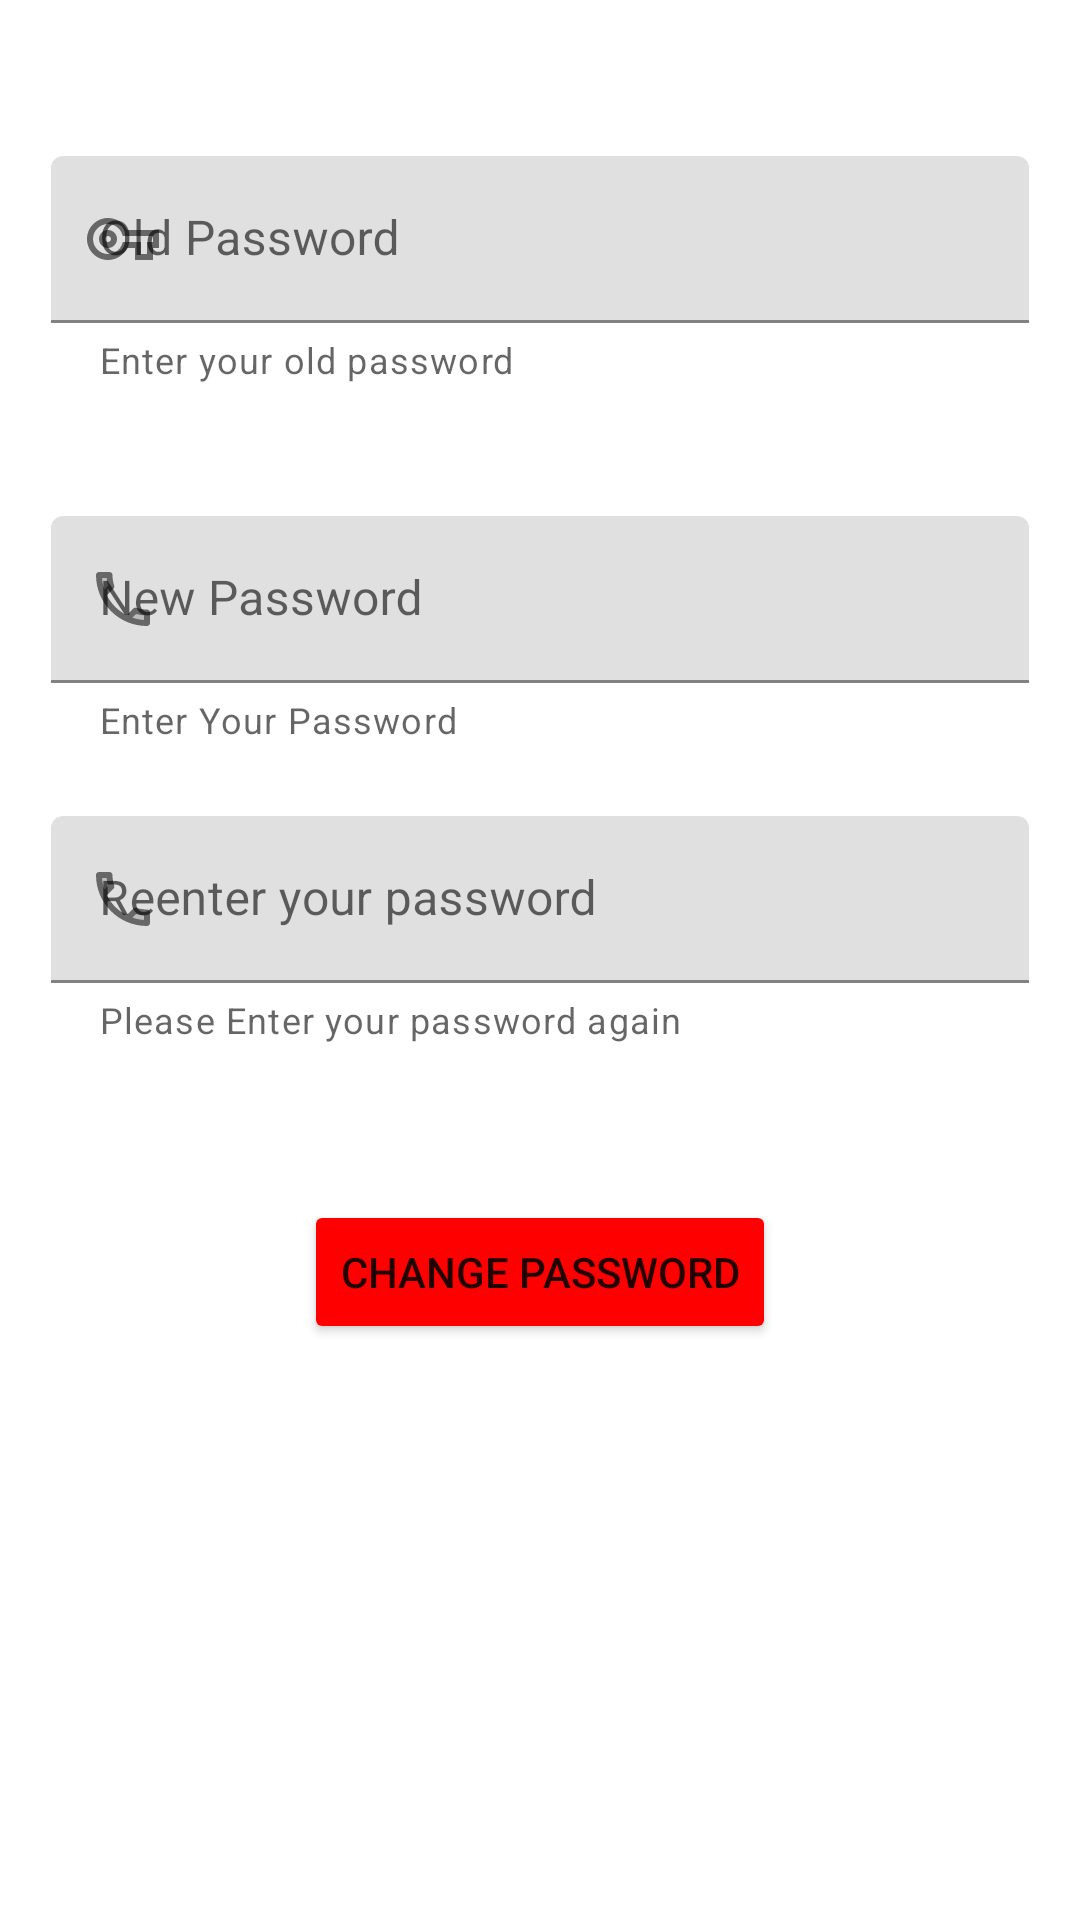

Here is an Android app screen rendered from its layout file. Give the layout XML and the strings, colors and styles it references.
<!-- AndroidManifest.xml: application theme Theme.MyEcomApplication -->
<!-- res/layout/activity_password_chnage.xml -->
<?xml version="1.0" encoding="utf-8"?>
<LinearLayout xmlns:android="http://schemas.android.com/apk/res/android"
    xmlns:app="http://schemas.android.com/apk/res-auto"
    xmlns:tools="http://schemas.android.com/tools"
    android:layout_width="match_parent"
    android:layout_height="match_parent"
    android:orientation="vertical"

    android:id="@+id/ll"
    tools:context=".edit_profile.PasswordChnageActivity">


    <com.google.android.material.textfield.TextInputLayout
        android:layout_width="match_parent"
        android:layout_height="wrap_content"
        android:layout_marginStart="15dp"
        android:layout_marginTop="50dp"
        android:layout_marginEnd="15dp"
        android:hint="@string/old_password"
        app:startIconDrawable="@drawable/ic_key"
        app:helperText="@string/enter_old_password"
        android:padding="2dp">

        <com.google.android.material.textfield.TextInputEditText
            android:id="@+id/oldPswdEdttxt"
            android:layout_width="match_parent"
            android:layout_height="wrap_content"
            android:inputType="textPassword"
            android:shadowColor="@color/logo_color" />
    </com.google.android.material.textfield.TextInputLayout>


    <com.google.android.material.textfield.TextInputLayout
        android:layout_width="match_parent"
        android:layout_height="wrap_content"
        android:layout_marginStart="15dp"
        android:layout_marginTop="40dp"
        android:layout_marginEnd="15dp"

        android:hint="@string/new_password"
        app:startIconDrawable="@drawable/ic_phone"
        app:helperText="@string/entr_password"
        android:padding="2dp">

        <com.google.android.material.textfield.TextInputEditText
            android:id="@+id/newPswdEdttxt"
            android:layout_width="match_parent"
            android:layout_height="wrap_content"
            android:inputType="textPassword"
            android:shadowColor="@color/logo_color" />
    </com.google.android.material.textfield.TextInputLayout>

    <com.google.android.material.textfield.TextInputLayout
        android:layout_width="match_parent"
        android:layout_height="wrap_content"
        android:layout_marginStart="15dp"
        android:layout_marginTop="20dp"
        android:layout_marginEnd="15dp"
        android:hint="@string/reenter_pswd"
        app:helperText="@string/conf_password"
        app:startIconDrawable="@drawable/ic_phone"
        android:padding="2dp">

        <com.google.android.material.textfield.TextInputEditText
            android:id="@+id/newPswdCnfEdttxt"
            android:layout_width="match_parent"
            android:layout_height="wrap_content"
            android:inputType="textPassword"
            android:shadowColor="@color/logo_color" />
    </com.google.android.material.textfield.TextInputLayout>

    <Button
        android:id="@+id/changeChnPasswordBtn"
        android:backgroundTint="@color/danger"
        android:layout_width="wrap_content"
        android:layout_height="wrap_content"
        android:layout_gravity="center"
        android:layout_marginTop="50dp"
        android:text="@string/change_password"
        />


</LinearLayout>
<!-- resources referenced by this layout -->
<resources>
  <color name="danger">#FF0000</color>
  <color name="logo_color">#FFA500</color>
  <!-- drawable ic_key (drawable) -->
  <vector android:height="24dp" android:tint="#070000"
      android:viewportHeight="24" android:viewportWidth="24"
      android:width="24dp" xmlns:android="http://schemas.android.com/apk/res/android">
      <path android:fillColor="@android:color/white" android:pathData="M22,19h-6v-4h-2.68c-1.14,2.42 -3.6,4 -6.32,4 -3.86,0 -7,-3.14 -7,-7s3.14,-7 7,-7c2.72,0 5.17,1.58 6.32,4L24,9v6h-2v4zM18,17h2v-4h2v-2L11.94,11l-0.23,-0.67C11.01,8.34 9.11,7 7,7c-2.76,0 -5,2.24 -5,5s2.24,5 5,5c2.11,0 4.01,-1.34 4.71,-3.33l0.23,-0.67L18,13v4zM7,15c-1.65,0 -3,-1.35 -3,-3s1.35,-3 3,-3 3,1.35 3,3 -1.35,3 -3,3zM7,11c-0.55,0 -1,0.45 -1,1s0.45,1 1,1 1,-0.45 1,-1 -0.45,-1 -1,-1z"/>
  </vector>
  <!-- drawable ic_phone (drawable) -->
  <vector android:height="24dp" android:tint="#131312"
      android:viewportHeight="24" android:viewportWidth="24"
      android:width="24dp" xmlns:android="http://schemas.android.com/apk/res/android">
      <path android:fillAlpha="0.3"
          android:fillColor="@android:color/white"
          android:pathData="M19,17.47c-0.88,-0.07 -1.75,-0.22 -2.6,-0.45l-1.19,1.19c1.2,0.41 2.48,0.67 3.8,0.75v-1.49zM5.03,5c0.09,1.32 0.35,2.59 0.75,3.8l1.2,-1.2c-0.23,-0.84 -0.38,-1.71 -0.44,-2.6H5.03z" android:strokeAlpha="0.3"/>
      <path android:fillColor="@android:color/white" android:pathData="M9.07,7.57C8.7,6.45 8.5,5.25 8.5,4c0,-0.55 -0.45,-1 -1,-1L4,3c-0.55,0 -1,0.45 -1,1 0,9.39 7.61,17 17,17 0.55,0 1,-0.45 1,-1v-3.49c0,-0.55 -0.45,-1 -1,-1 -1.24,0 -2.45,-0.2 -3.57,-0.57 -0.1,-0.04 -0.21,-0.05 -0.31,-0.05 -0.26,0 -0.51,0.1 -0.71,0.29l-2.2,2.2c-2.83,-1.45 -5.15,-3.76 -6.59,-6.59l2.2,-2.2c0.28,-0.28 0.36,-0.67 0.25,-1.02zM16.4,17.02c0.85,0.24 1.72,0.39 2.6,0.45v1.49c-1.32,-0.09 -2.59,-0.35 -3.8,-0.75l1.2,-1.19zM5.79,8.8c-0.41,-1.21 -0.67,-2.48 -0.76,-3.8h1.5c0.07,0.89 0.22,1.76 0.46,2.59L5.79,8.8z"/>
  </vector>
  <string name="change_password">Change Password</string>
  <string name="conf_password">Please Enter your password again</string>
  <string name="enter_old_password">Enter your old password</string>
  <string name="entr_password">Enter Your Password</string>
  <string name="new_password">New Password</string>
  <string name="old_password">Old Password</string>
  <string name="reenter_pswd">Reenter your password</string>
  <style name="Theme.MyEcomApplication" parent="Theme.MaterialComponents.DayNight.DarkActionBar">
          
          <item name="colorPrimary">@color/logo_color</item>
          <item name="colorPrimaryVariant">@color/purple_700</item>
          <item name="colorOnPrimary">@color/white</item>
          
          <item name="colorSecondary">@color/teal_200</item>
          <item name="colorSecondaryVariant">@color/teal_700</item>
          <item name="colorOnSecondary">@color/black</item>
          
          
          <item name="android:statusBarColor" tools:targetApi="l">@color/logo_color</item>
          
      </style>
  <color name="purple_700">#FF3700B3</color>
  <color name="white">#FFFFFFFF</color>
  <color name="teal_200">#FF03DAC5</color>
  <color name="teal_700">#FF018786</color>
  <color name="black">#FF000000</color>
</resources>
